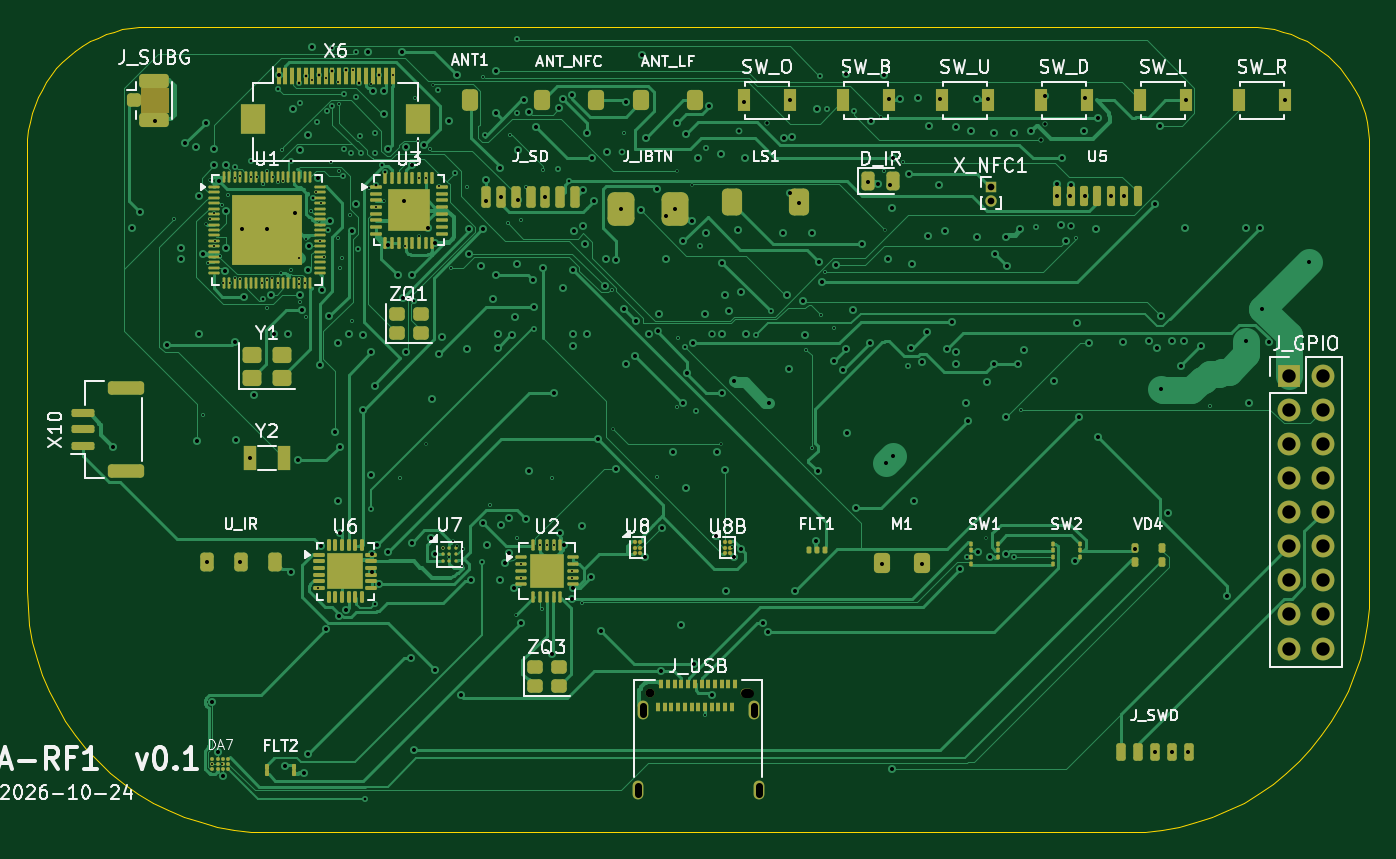
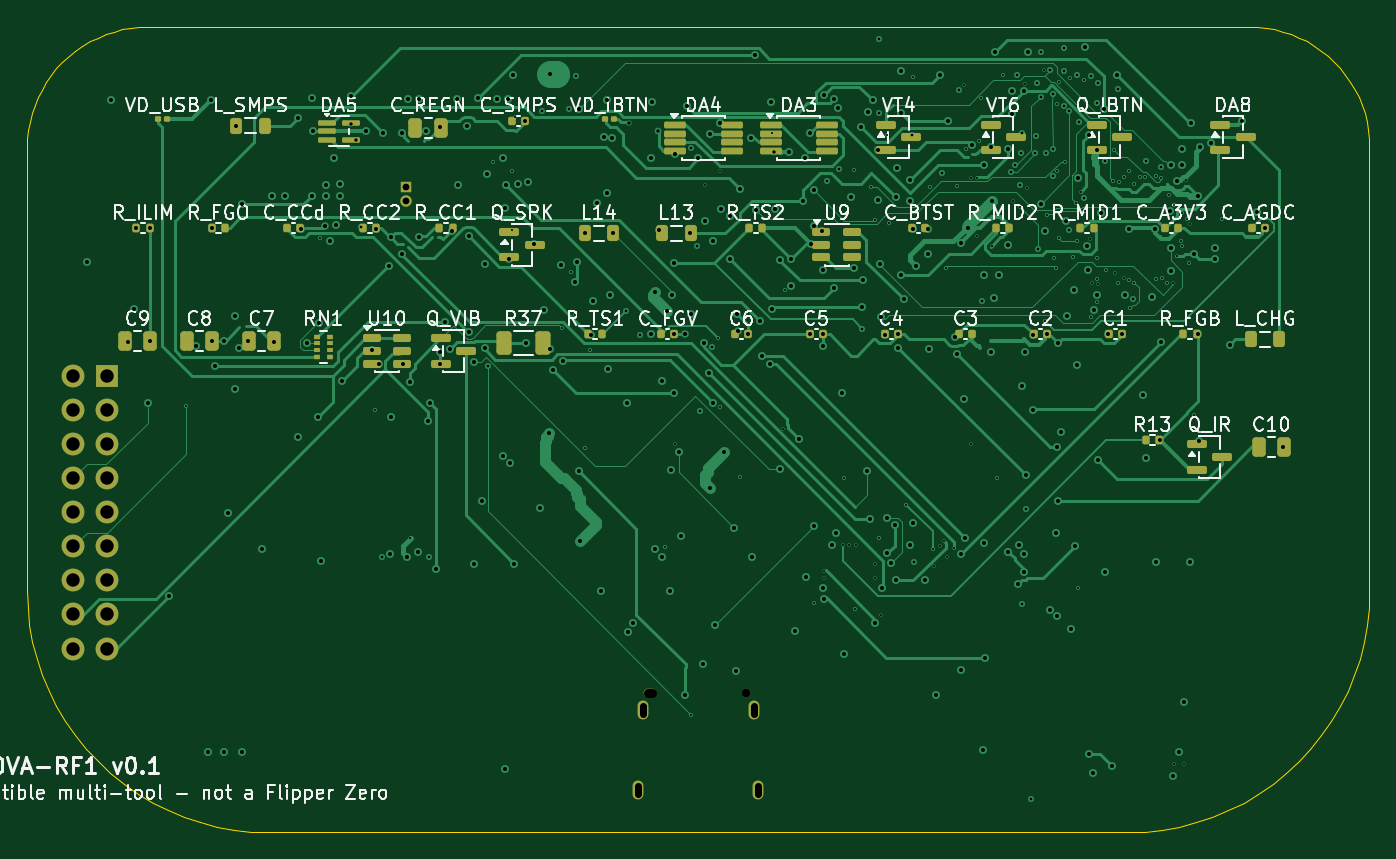
Circuit board: 11 layer files. Board 100.0 x 60.0 mm.
- bottom_copper: nova-rf1-routed-B_Cu.gbr (70735 bytes)
- bottom_mask: nova-rf1-routed-B_Mask.gbr (7273 bytes)
- paste: nova-rf1-routed-B_Paste.gbr (6358 bytes)
- bottom_silk: nova-rf1-routed-B_Silkscreen.gbr (121112 bytes)
- outline: nova-rf1-routed-Edge_Cuts.gbr (4996 bytes)
- top_copper: nova-rf1-routed-F_Cu.gbr (102987 bytes)
- top_mask: nova-rf1-routed-F_Mask.gbr (13964 bytes)
- paste: nova-rf1-routed-F_Paste.gbr (13917 bytes)
- top_silk: nova-rf1-routed-F_Silkscreen.gbr (72373 bytes)
- inner_copper: nova-rf1-routed-GND.gbr (47986 bytes)
- drill: nova-rf1-routed.drl (8502 bytes)

=== bottom_copper: nova-rf1-routed-B_Cu.gbr (70735 bytes, source omitted) ===
=== bottom_mask: nova-rf1-routed-B_Mask.gbr (7273 bytes, source omitted) ===
=== paste: nova-rf1-routed-B_Paste.gbr (6358 bytes, source omitted) ===
=== bottom_silk: nova-rf1-routed-B_Silkscreen.gbr (121112 bytes, source omitted) ===
=== outline: nova-rf1-routed-Edge_Cuts.gbr ===
%TF.GenerationSoftware,KiCad,Pcbnew,9.0.9*%
%TF.CreationDate,2026-10-24T16:42:09+00:00*%
%TF.ProjectId,nova-rf1-routed,6e6f7661-2d72-4663-912d-726f75746564,rev?*%
%TF.SameCoordinates,Original*%
%TF.FileFunction,Profile,NP*%
%FSLAX46Y46*%
G04 Gerber Fmt 4.6, Leading zero omitted, Abs format (unit mm)*
G04 Created by KiCad (PCBNEW 9.0.9) date 2026-10-24 16:42:09*
%MOMM*%
%LPD*%
G01*
G04 APERTURE LIST*
%TA.AperFunction,Profile*%
%ADD10C,0.100000*%
%TD*%
G04 APERTURE END LIST*
D10*
X30000000Y-39000000D02*
X30022930Y-38357947D01*
X30000000Y-72000000D02*
X30000000Y-39000000D01*
X30022930Y-38357947D02*
X30091607Y-37719166D01*
X30045861Y-73284105D02*
X30000000Y-72000000D01*
X30091607Y-37719166D02*
X30205678Y-37086912D01*
X30183214Y-74561667D02*
X30045861Y-73284105D01*
X30205678Y-37086912D02*
X30364563Y-36464406D01*
X30364563Y-36464406D02*
X30567452Y-35854822D01*
X30411356Y-75826175D02*
X30183214Y-74561667D01*
X30567452Y-35854822D02*
X30813312Y-35261264D01*
X30729126Y-77071186D02*
X30411356Y-75826175D01*
X30813312Y-35261264D02*
X31100889Y-34686759D01*
X31100889Y-34686759D02*
X31428718Y-34134232D01*
X31134904Y-78290355D02*
X30729126Y-77071186D01*
X31428718Y-34134232D02*
X31795128Y-33606501D01*
X31626624Y-79477470D02*
X31134904Y-78290355D01*
X31795128Y-33606501D02*
X32198253Y-33106253D01*
X32198253Y-33106253D02*
X32636038Y-32636038D01*
X32201778Y-80626481D02*
X31626624Y-79477470D01*
X32636038Y-32636038D02*
X33106253Y-32198253D01*
X32857436Y-81731534D02*
X32201778Y-80626481D01*
X33106253Y-32198253D02*
X33606501Y-31795128D01*
X33590257Y-82786997D02*
X32857436Y-81731534D01*
X33606501Y-31795128D02*
X34134232Y-31428718D01*
X34134232Y-31428718D02*
X34686759Y-31100889D01*
X34396507Y-83787493D02*
X33590257Y-82786997D01*
X34686759Y-31100889D02*
X35261264Y-30813312D01*
X35261264Y-30813312D02*
X35854822Y-30567452D01*
X35272077Y-84727922D02*
X34396507Y-83787493D01*
X35854822Y-30567452D02*
X36464406Y-30364563D01*
X36212506Y-85603492D02*
X35272077Y-84727922D01*
X36464406Y-30364563D02*
X37086912Y-30205678D01*
X37086912Y-30205678D02*
X37719166Y-30091607D01*
X37213002Y-86409742D02*
X36212506Y-85603492D01*
X37719166Y-30091607D02*
X38357947Y-30022930D01*
X38268465Y-87142563D02*
X37213002Y-86409742D01*
X38357947Y-30022930D02*
X39000000Y-30000000D01*
X39000000Y-30000000D02*
X121000000Y-30000000D01*
X39373518Y-87798221D02*
X38268465Y-87142563D01*
X40522529Y-88373375D02*
X39373518Y-87798221D01*
X41709644Y-88865095D02*
X40522529Y-88373375D01*
X42928813Y-89270873D02*
X41709644Y-88865095D01*
X44173824Y-89588643D02*
X42928813Y-89270873D01*
X45438332Y-89816785D02*
X44173824Y-89588643D01*
X46715894Y-89954138D02*
X45438332Y-89816785D01*
X48000000Y-90000000D02*
X46715894Y-89954138D01*
X112000000Y-90000000D02*
X48000000Y-90000000D01*
X113284105Y-89954138D02*
X112000000Y-90000000D01*
X114561667Y-89816785D02*
X113284105Y-89954138D01*
X115826175Y-89588643D02*
X114561667Y-89816785D01*
X117071186Y-89270873D02*
X115826175Y-89588643D01*
X118290355Y-88865095D02*
X117071186Y-89270873D01*
X119477470Y-88373375D02*
X118290355Y-88865095D01*
X120626481Y-87798221D02*
X119477470Y-88373375D01*
X121000000Y-30000000D02*
X121642052Y-30022930D01*
X121642052Y-30022930D02*
X122280833Y-30091607D01*
X121731534Y-87142563D02*
X120626481Y-87798221D01*
X122280833Y-30091607D02*
X122913087Y-30205678D01*
X122786997Y-86409742D02*
X121731534Y-87142563D01*
X122913087Y-30205678D02*
X123535593Y-30364563D01*
X123535593Y-30364563D02*
X124145177Y-30567452D01*
X123787493Y-85603492D02*
X122786997Y-86409742D01*
X124145177Y-30567452D02*
X124738735Y-30813312D01*
X124727922Y-84727922D02*
X123787493Y-85603492D01*
X124738735Y-30813312D02*
X125313240Y-31100889D01*
X125313240Y-31100889D02*
X125865767Y-31428718D01*
X125603492Y-83787493D02*
X124727922Y-84727922D01*
X125865767Y-31428718D02*
X126393498Y-31795128D01*
X126393498Y-31795128D02*
X126893746Y-32198253D01*
X126409742Y-82786997D02*
X125603492Y-83787493D01*
X126893746Y-32198253D02*
X127363961Y-32636038D01*
X127142563Y-81731534D02*
X126409742Y-82786997D01*
X127363961Y-32636038D02*
X127801746Y-33106253D01*
X127798221Y-80626481D02*
X127142563Y-81731534D01*
X127801746Y-33106253D02*
X128204871Y-33606501D01*
X128204871Y-33606501D02*
X128571281Y-34134232D01*
X128373375Y-79477470D02*
X127798221Y-80626481D01*
X128571281Y-34134232D02*
X128899110Y-34686759D01*
X128865095Y-78290355D02*
X128373375Y-79477470D01*
X128899110Y-34686759D02*
X129186687Y-35261264D01*
X129186687Y-35261264D02*
X129432547Y-35854822D01*
X129270873Y-77071186D02*
X128865095Y-78290355D01*
X129432547Y-35854822D02*
X129635436Y-36464406D01*
X129588643Y-75826175D02*
X129270873Y-77071186D01*
X129635436Y-36464406D02*
X129794321Y-37086912D01*
X129794321Y-37086912D02*
X129908392Y-37719166D01*
X129816785Y-74561667D02*
X129588643Y-75826175D01*
X129908392Y-37719166D02*
X129977069Y-38357947D01*
X129954138Y-73284105D02*
X129816785Y-74561667D01*
X129977069Y-38357947D02*
X130000000Y-39000000D01*
X130000000Y-39000000D02*
X130000000Y-72000000D01*
X130000000Y-72000000D02*
X129954138Y-73284105D01*
M02*

=== top_copper: nova-rf1-routed-F_Cu.gbr (102987 bytes, source omitted) ===
=== top_mask: nova-rf1-routed-F_Mask.gbr (13964 bytes, source omitted) ===
=== paste: nova-rf1-routed-F_Paste.gbr (13917 bytes, source omitted) ===
=== top_silk: nova-rf1-routed-F_Silkscreen.gbr (72373 bytes, source omitted) ===
=== inner_copper: nova-rf1-routed-GND.gbr (47986 bytes, source omitted) ===
=== drill: nova-rf1-routed.drl (8502 bytes, source omitted) ===
